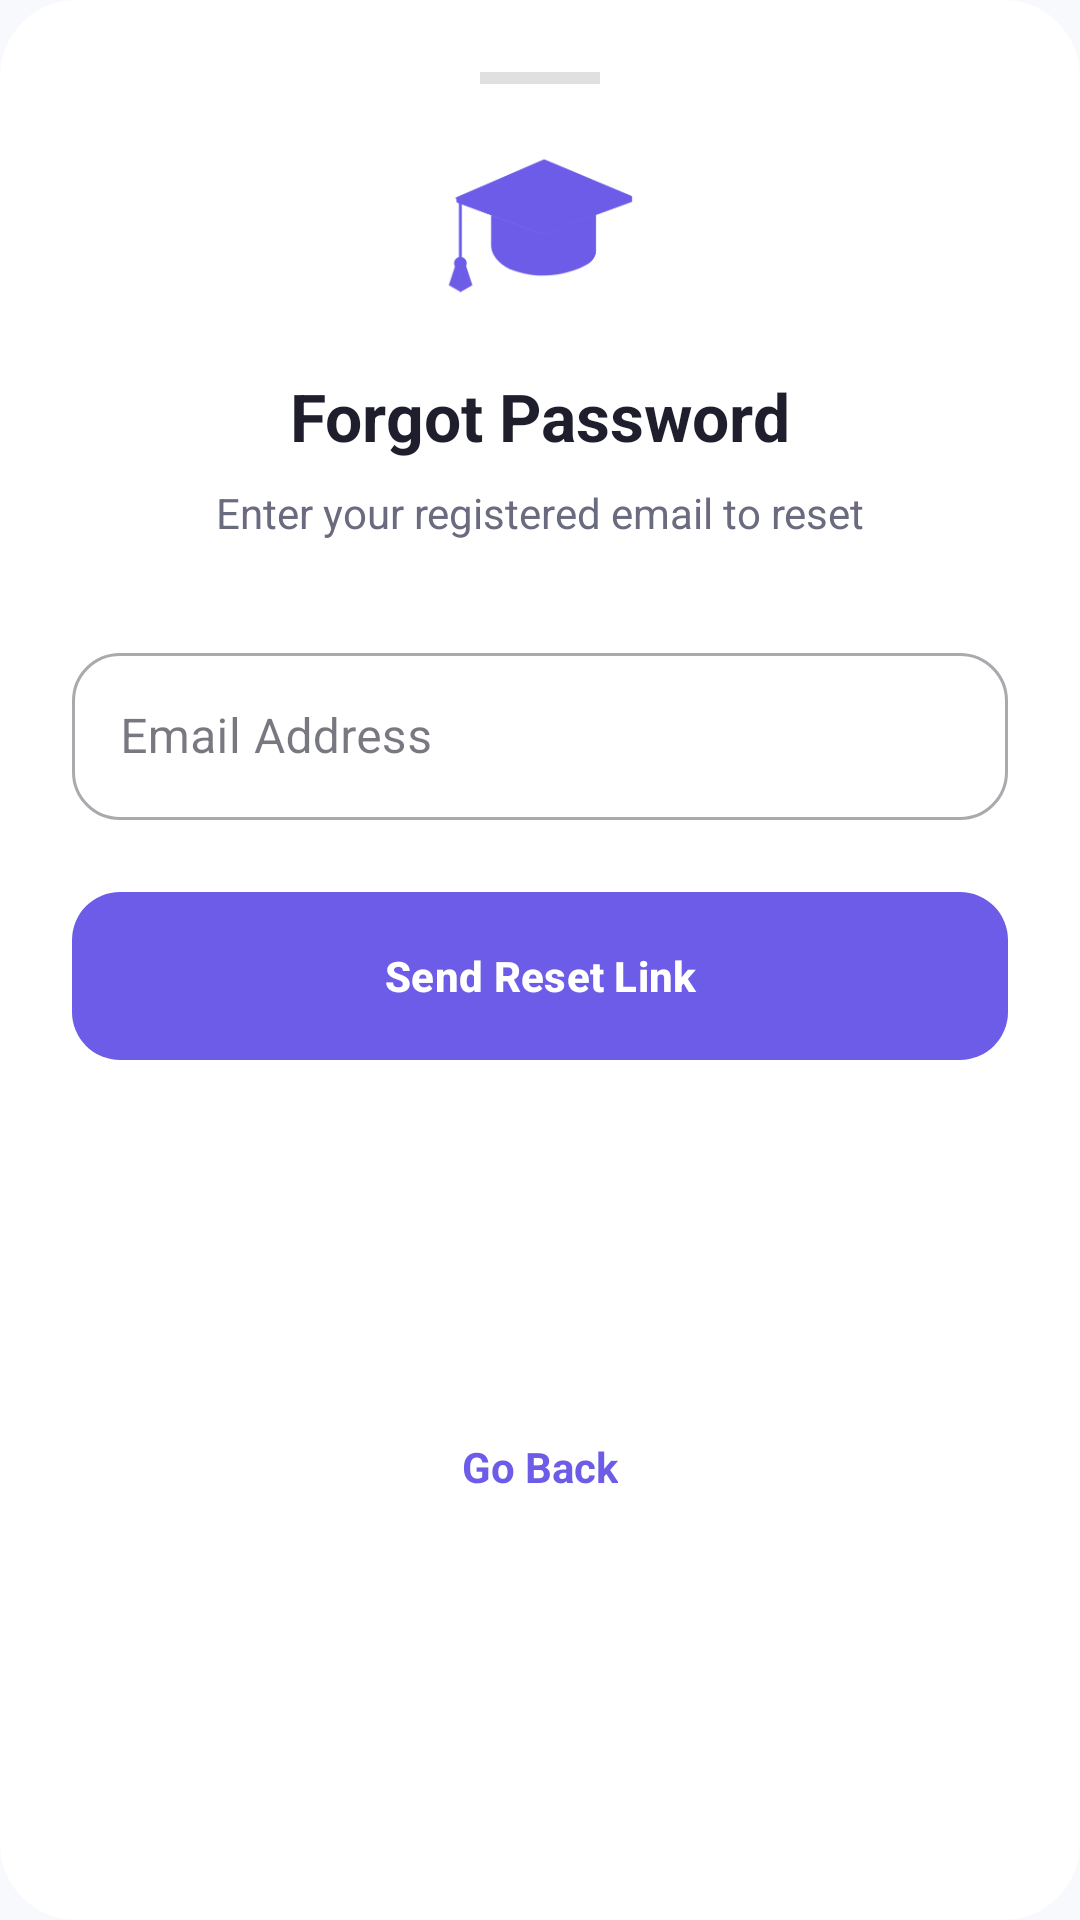

This screen was rendered from an Android layout file. Write that file and the resources it references.
<!-- AndroidManifest.xml: application theme Theme.AIStudyAssistance -->
<!-- res/layout/bottom_sheet_forgot_password.xml -->
<?xml version="1.0" encoding="utf-8"?>
<androidx.constraintlayout.widget.ConstraintLayout
    xmlns:android="http://schemas.android.com/apk/res/android"
    xmlns:app="http://schemas.android.com/apk/res-auto"
    android:layout_width="match_parent"
    android:layout_height="wrap_content"
    android:background="@drawable/bg_pill_button"
    android:backgroundTint="@color/card_bg"
    android:padding="@dimen/space_24">

    
    <View
        android:id="@+id/viewDrag"
        android:layout_width="40dp"
        android:layout_height="4dp"
        android:layout_marginBottom="@dimen/space_24"
        android:background="@color/divider"
        app:layout_constraintTop_toTopOf="parent"
        app:layout_constraintStart_toStartOf="parent"
        app:layout_constraintEnd_toEndOf="parent" />

    <ImageView
        android:id="@+id/ivIcon"
        android:layout_width="64dp"
        android:layout_height="64dp"
        android:layout_marginTop="@dimen/space_16"
        android:src="@drawable/graduationcap201"
        app:tint="@color/primary"
        app:layout_constraintTop_toBottomOf="@id/viewDrag"
        app:layout_constraintStart_toStartOf="parent"
        app:layout_constraintEnd_toEndOf="parent" />

    <TextView
        android:id="@+id/tvTitle"
        style="@style/TextAppearance.AIStudyAssistance.Title"
        android:layout_width="wrap_content"
        android:layout_height="wrap_content"
        android:layout_marginTop="@dimen/space_16"
        android:text="Forgot Password"
        app:layout_constraintTop_toBottomOf="@id/ivIcon"
        app:layout_constraintStart_toStartOf="parent"
        app:layout_constraintEnd_toEndOf="parent" />

    <TextView
        android:id="@+id/tvSubtitle"
        android:layout_width="wrap_content"
        android:layout_height="wrap_content"
        android:layout_marginTop="@dimen/space_8"
        android:text="Enter your registered email to reset"
        android:textColor="@color/text_secondary"
        android:textSize="@dimen/text_body"
        app:layout_constraintTop_toBottomOf="@id/tvTitle"
        app:layout_constraintStart_toStartOf="parent"
        app:layout_constraintEnd_toEndOf="parent" />

    <com.google.android.material.textfield.TextInputLayout
        android:id="@+id/tilForgotEmail"
        style="@style/Widget.MaterialComponents.TextInputLayout.OutlinedBox"
        android:layout_width="match_parent"
        android:layout_height="wrap_content"
        android:layout_marginTop="@dimen/space_32"
        app:boxCornerRadiusBottomEnd="@dimen/radius_m"
        app:boxCornerRadiusBottomStart="@dimen/radius_m"
        app:boxCornerRadiusTopEnd="@dimen/radius_m"
        app:boxCornerRadiusTopStart="@dimen/radius_m"
        app:startIconDrawable="@drawable/email24"
        app:startIconTint="@color/primary"
        android:hint="Email Address"
        app:layout_constraintTop_toBottomOf="@id/tvSubtitle">

        <com.google.android.material.textfield.TextInputEditText
            android:id="@+id/etForgotEmail"
            android:layout_width="match_parent"
            android:layout_height="wrap_content"
            android:inputType="textEmailAddress" />
    </com.google.android.material.textfield.TextInputLayout>

    <com.google.android.material.button.MaterialButton
        android:id="@+id/btnSendReset"
        style="@style/Widget.AIStudyAssistance.Button.Primary"
        android:layout_width="match_parent"
        android:layout_height="@dimen/button_height"
        android:layout_marginTop="@dimen/space_24"
        android:text="Send Reset Link"
        app:layout_constraintTop_toBottomOf="@id/tilForgotEmail" />

    <TextView
        android:id="@+id/tvCancel"
        android:layout_width="wrap_content"
        android:layout_height="wrap_content"
        android:layout_marginTop="@dimen/space_16"
        android:layout_marginBottom="@dimen/space_8"
        android:text="Go Back"
        android:textColor="@color/primary"
        android:textStyle="bold"
        android:textSize="@dimen/text_body"
        app:layout_constraintTop_toBottomOf="@id/btnSendReset"
        app:layout_constraintBottom_toBottomOf="parent"
        app:layout_constraintStart_toStartOf="parent"
        app:layout_constraintEnd_toEndOf="parent" />

</androidx.constraintlayout.widget.ConstraintLayout>
<!-- resources referenced by this layout -->
<resources>
  <color name="card_bg">@color/ds_surface</color>
  <color name="divider">@color/ds_border</color>
  <color name="primary">@color/ds_primary</color>
  <color name="text_secondary">@color/ds_text_secondary</color>
  <dimen name="button_height">56dp</dimen>
  <dimen name="radius_m">16dp</dimen>
  <dimen name="space_16">16dp</dimen>
  <dimen name="space_24">24dp</dimen>
  <dimen name="space_32">32dp</dimen>
  <dimen name="space_8">8dp</dimen>
  <dimen name="text_body">14sp</dimen>
  <!-- drawable bg_pill_button (drawable) -->
  <?xml version="1.0" encoding="utf-8"?>
  <ripple xmlns:android="http://schemas.android.com/apk/res/android"
      android:color="#20000000">
  
      <item>
          <shape android:shape="rectangle">
              <solid android:color="@color/button_bg" />
              <corners android:radius="25dp" />
              <stroke
                  android:width="1dp"
                  android:color="@color/button_stroke" />
          </shape>
      </item>
  </ripple>
  <style name="TextAppearance.AIStudyAssistance.Title" parent="TextAppearance.Material3.TitleLarge">
          <item name="android:textSize">@dimen/text_title</item>
          <item name="android:textStyle">bold</item>
          <item name="android:textColor">@color/text_main</item>
      </style>
  <style name="Widget.AIStudyAssistance.Button.Primary" parent="Widget.Material3.Button">
          <item name="cornerRadius">@dimen/radius_m</item>
          <item name="android:textAllCaps">false</item>
          <item name="android:textStyle">bold</item>
          <item name="android:textSize">@dimen/text_body</item>
          <item name="android:insetTop">0dp</item>
          <item name="android:insetBottom">0dp</item>
          <item name="backgroundTint">@color/primary</item>
          <item name="android:textColor">@color/white</item>
      </style>
  <style name="Theme.AIStudyAssistance" parent="Base.Theme.AIStudyAssistance" />
  <color name="ds_surface">#FFFFFF</color>
  <color name="ds_border">#E0E0E0</color>
  <color name="ds_primary">#6C5CE7</color>
  <color name="ds_text_secondary">#6B6B80</color>
  <color name="button_bg">#F1EFFF</color>
  <color name="button_stroke">@color/ds_border</color>
  <dimen name="text_title">22sp</dimen>
  <color name="text_main">@color/ds_text_primary</color>
  <color name="white">#FFFFFFFF</color>
  <color name="ds_text_primary">#1E1E2C</color>
  <color name="primary_light">#EEEAFE</color>
  <color name="background">@color/ds_background</color>
  <style name="Widget.AIStudyAssistance.Card" parent="Widget.Material3.CardView.Elevated">
          <item name="cardCornerRadius">@dimen/radius_m</item>
          <item name="cardBackgroundColor">@color/card_bg</item>
          <item name="cardElevation">2dp</item>
      </style>
  <style name="Widget.AIStudyAssistance.Chip" parent="Widget.Material3.Chip.Assist">
          <item name="chipBackgroundColor">@color/primary_light</item>
          <item name="chipStrokeColor">@color/divider</item>
          <item name="chipStrokeWidth">1dp</item>
          <item name="android:textColor">@color/primary</item>
      </style>
  <style name="Widget.AIStudyAssistance.EditText" parent="Widget.AppCompat.EditText">
          <item name="android:textColor">@color/text_main</item>
          <item name="android:textColorHint">@color/text_hint</item>
          <item name="android:background">@drawable/bg_input_field</item>
          <item name="android:padding">@dimen/space_16</item>
      </style>
  <color name="ds_background">#F8F9FC</color>
  <color name="text_hint">#9A99AD</color>
  <!-- drawable bg_input_field (drawable) -->
  <?xml version="1.0" encoding="utf-8"?>
  <shape xmlns:android="http://schemas.android.com/apk/res/android"
      android:shape="rectangle">
      <solid android:color="@color/input_bg" />
      <corners android:radius="16dp" />
      <stroke
          android:width="1dp"
          android:color="@color/input_stroke" />
  </shape>
  <color name="input_bg">#F3F2FD</color>
  <color name="input_stroke">@color/ds_border</color>
</resources>
